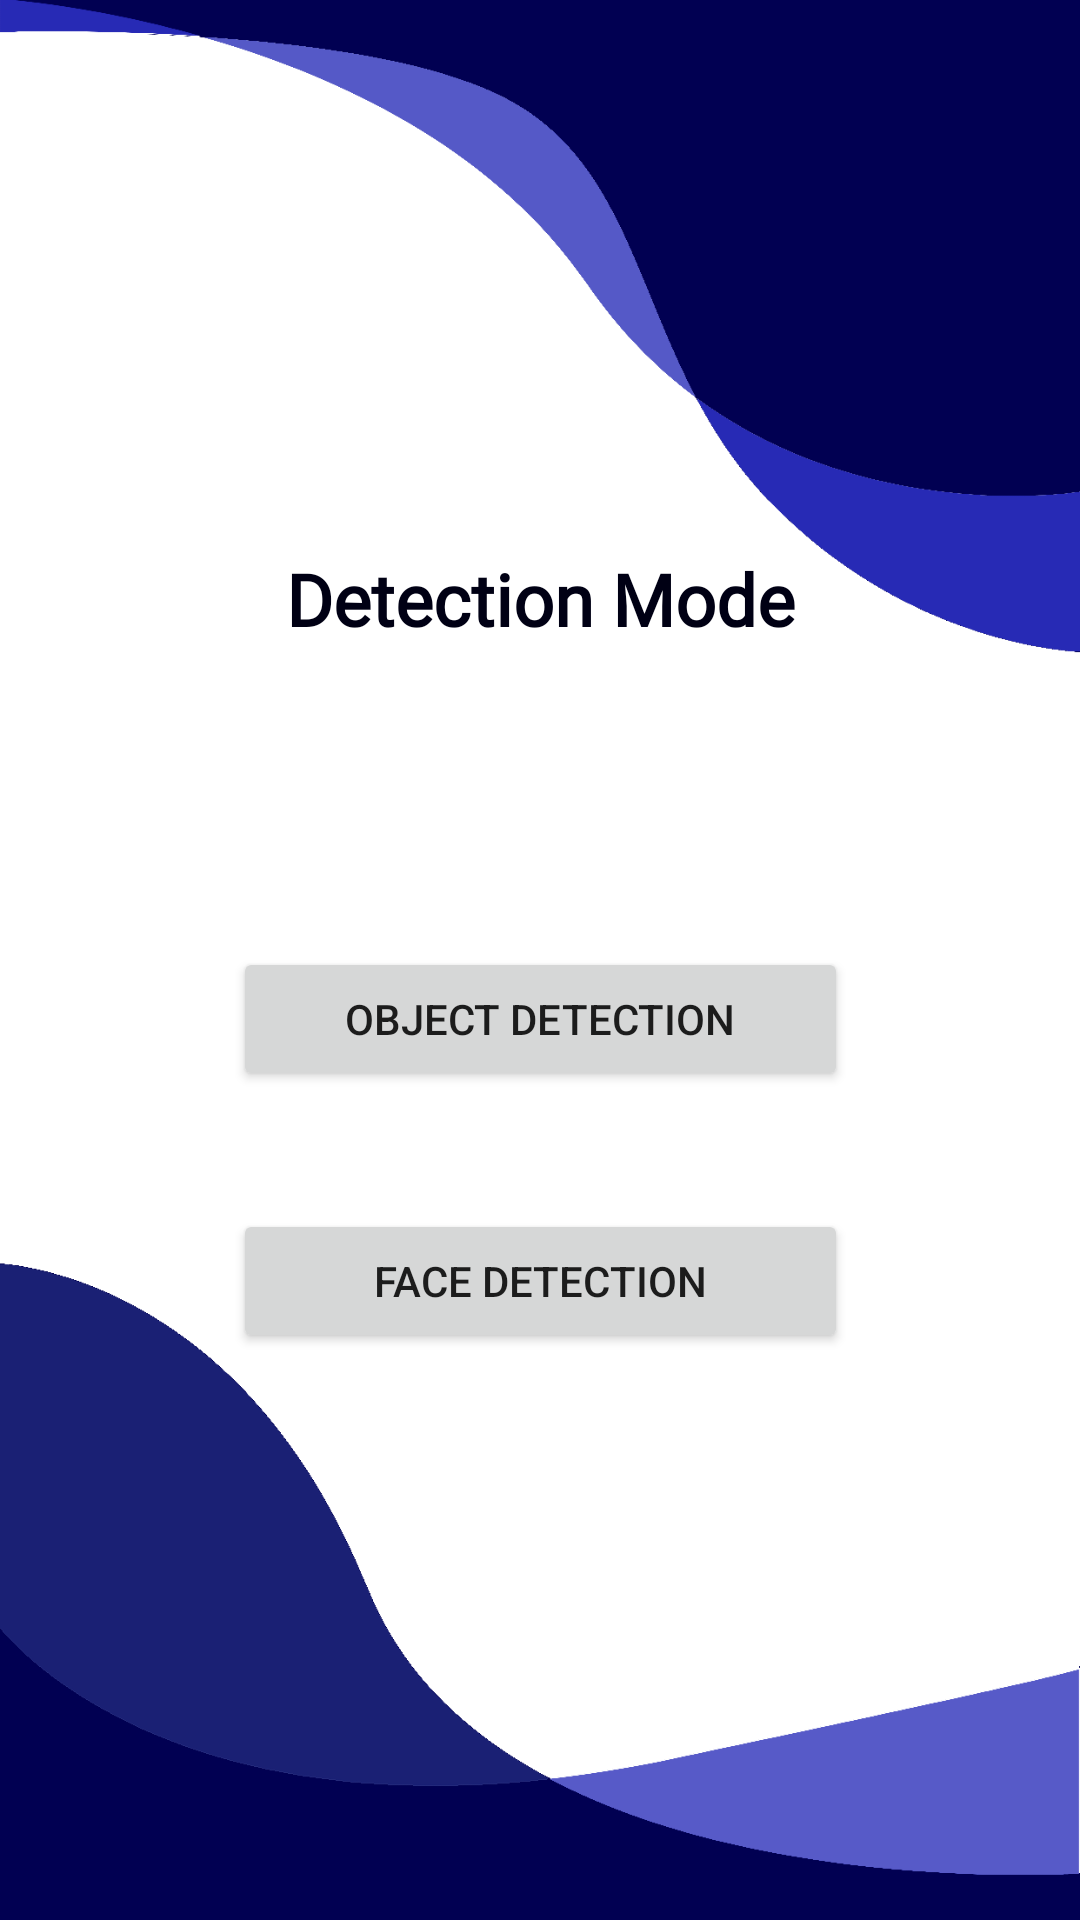

Here is an Android app screen rendered from its layout file. Give the layout XML and the strings, colors and styles it references.
<!-- AndroidManifest.xml: application theme Theme.WHOAMI -->
<!-- res/layout/activity_choices.xml -->
<?xml version="1.0" encoding="utf-8"?>
<androidx.constraintlayout.widget.ConstraintLayout xmlns:android="http://schemas.android.com/apk/res/android"
    xmlns:app="http://schemas.android.com/apk/res-auto"
    xmlns:tools="http://schemas.android.com/tools"
    android:layout_width="match_parent"
    android:layout_height="match_parent"
    tools:context=".ChoicesActivity"
    android:background="@drawable/login_bk">


    <TextView
        android:id="@+id/title1"
        android:layout_width="wrap_content"
        android:layout_height="wrap_content"
        android:layout_marginTop="24dp"
        android:fontFamily="@font/caveat_bold"
        android:text="@string/title1"
        android:textColor="@color/blue_whoami"
        android:textSize="24sp"
        android:textStyle="bold"
        app:layout_constraintBottom_toBottomOf="parent"
        app:layout_constraintEnd_toEndOf="parent"
        app:layout_constraintStart_toStartOf="parent"
        app:layout_constraintTop_toTopOf="parent"
        app:layout_constraintVertical_bias="0.273" />

    <Button
        android:id="@+id/option1"
        android:layout_width="205dp"
        android:layout_height="wrap_content"
        android:layout_marginTop="100dp"
        android:text="@string/option2"
        app:layout_constraintEnd_toEndOf="parent"
        app:layout_constraintStart_toStartOf="parent"
        app:layout_constraintTop_toBottomOf="@+id/title1" />

    <Button
        android:id="@+id/option2"
        android:layout_width="205dp"
        android:layout_height="wrap_content"
        android:layout_marginBottom="150dp"
        android:text="@string/option3"
        app:layout_constraintBottom_toBottomOf="parent"
        app:layout_constraintEnd_toEndOf="parent"
        app:layout_constraintStart_toStartOf="parent"
        app:layout_constraintTop_toBottomOf="@+id/option1" />
</androidx.constraintlayout.widget.ConstraintLayout>
<!-- resources referenced by this layout -->
<resources>
  <color name="blue_whoami">#000014</color>
  <!-- drawable login_bk: png bitmap (drawable-v24, 19246 bytes) -->
  <string name="option2">Object Detection</string>
  <string name="option3">Face detection</string>
  <string name="title1">Detection Mode</string>
  <style name="Theme.WHOAMI" parent="Theme.MaterialComponents.DayNight.NoActionBar">
          
          <item name="colorPrimary">@color/blue_whoami</item>
          <item name="colorPrimaryVariant">@color/blue_100</item>
          <item name="colorOnPrimary">@color/white</item>
          
          <item name="colorSecondary">@color/teal_200</item>
          <item name="colorSecondaryVariant">@color/teal_700</item>
          <item name="colorOnSecondary">@color/black</item>
          
          <item name="android:statusBarColor" tools:targetApi="l">?attr/colorPrimaryVariant</item>
          <item name="android:windowAnimationStyle">@style/animation</item>
          
      </style>
  <color name="blue_100">#010052</color>
  <color name="white">#FFFFFFFF</color>
  <color name="teal_200">#FF03DAC5</color>
  <color name="teal_700">#FF018786</color>
  <color name="black">#FF000000</color>
  <style name="animation">
          <item name="android:windowEnterAnimation">@android:anim/fade_in</item>
          <item name="android:windowExitAnimation">@android:anim/fade_out</item>
      </style>
</resources>
